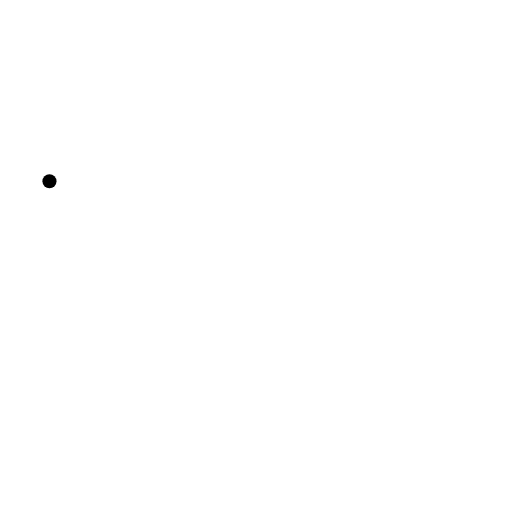
t = 0.00 s
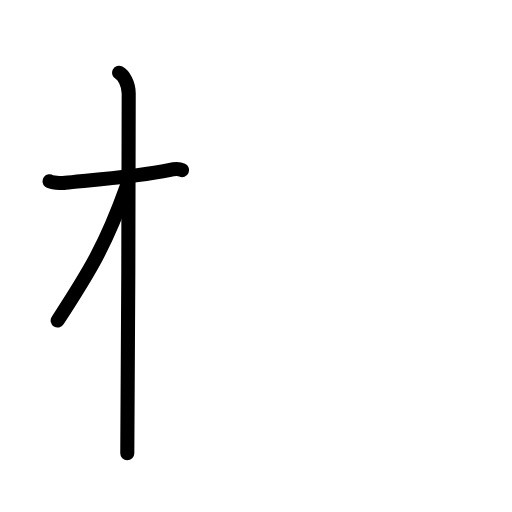
t = 2.80 s
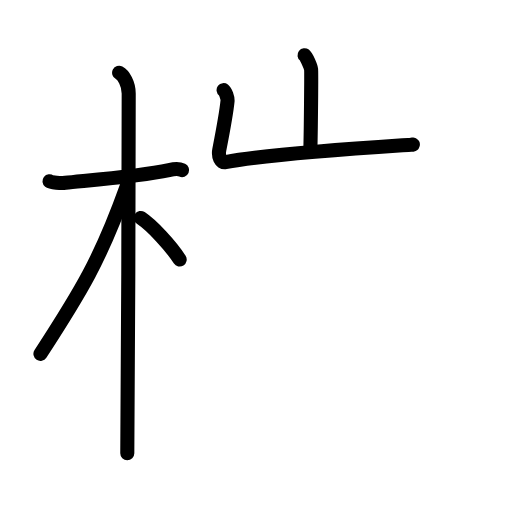
t = 5.60 s
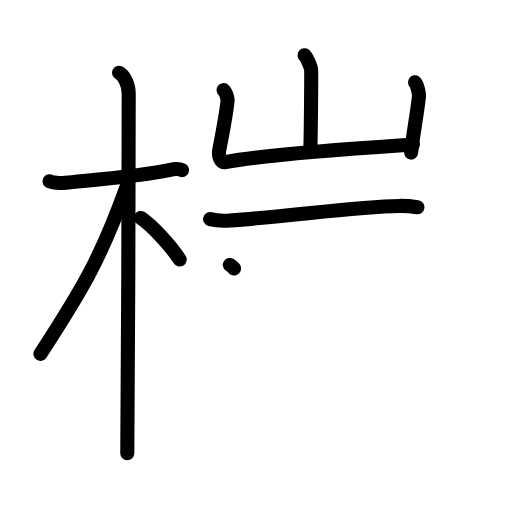
t = 8.40 s
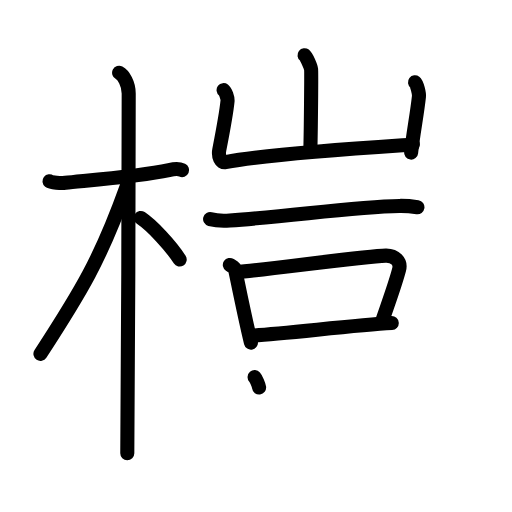
t = 11.20 s
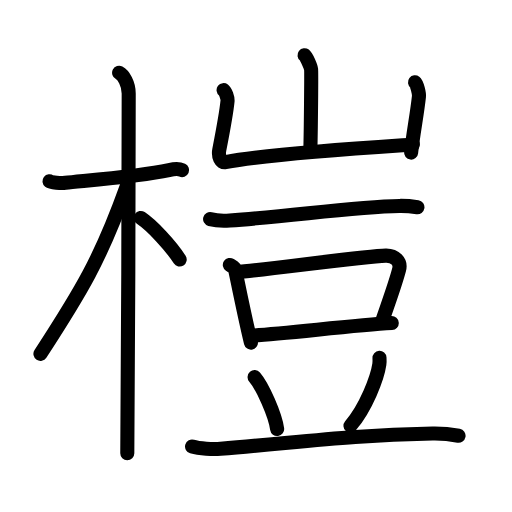
t = 14.00 s

The animated SVG that drew these frames (rendered in a browser with its animation timeline set to each time). Animation: 43 SMIL elements (animate=43); one cycle of 14.00 s.

<?xml version="1.0" encoding="UTF-8"?>
<!--
AniKanjiVG is licensed by CC-BY-SA Paul C. Sommerhoff (https://bitbucket.org/sommerhoff/anikanjivg).
AniKanjiVG uses KanjiVG which is licensed by CC-BY-SA Ulrich Apel (http://kanjivg.tagaini.net).
See also http://creativecommons.org/licenses/by-sa/3.0/
-->
<svg xmlns:kvg='http://kanjivg.tagaini.net' xmlns='http://www.w3.org/2000/svg' width='109' height='109' viewBox='0 0 109 109' style='fill:none;stroke:#000000;stroke-width:3;stroke-linecap:round;stroke-linejoin:round;' id="kvg:kanji_069bf"><g id="kvg:069bf" kvg:element="榿"><g id="kvg:069bf-g1" kvg:element="木" kvg:position="left" kvg:radical="general"><path id="kvg:069bf-s1" kvg:type="㇐" d="M10.53,38.58c0.35,0.27,2.46,0.46,3.4,0.35c4.05-0.46,15.53-1.36,22.04-2.72c0.94-0.2,2.21-0.27,2.8,0"><animate attributeName="d" begin="0.0s" dur="0.3333333333333333s" from="M10.53,38.58C10.53,38.58,10.53,38.58,10.53,38.58" to="M10.53,38.58c0.35,0.27,2.46,0.46,3.4,0.35" />
<animate attributeName="d" begin="0.3333333333333333s" dur="0.3333333333333333s" from="M10.53,38.58c0.35,0.27,2.46,0.46,3.4,0.35c0,0,0,0,0,0,0" to="M10.53,38.58c0.35,0.27,2.46,0.46,3.4,0.35c4.05-0.46,15.53-1.36,22.04-2.72" />
<animate attributeName="d" begin="0.6666666666666666s" dur="0.3333333333333333s" from="M10.53,38.58c0.35,0.27,2.46,0.46,3.4,0.35c4.05-0.46,15.53-1.36,22.04-2.72c0,0,0,0,0,0,0" to="M10.53,38.58c0.35,0.27,2.46,0.46,3.4,0.35c4.05-0.46,15.53-1.36,22.04-2.72c0.94-0.2,2.21-0.27,2.8,0" />
</path>
<path id="kvg:069bf-s2" kvg:type="㇑" d="M25.36,15.5c0.91,0.47,2.04,2.25,2.04,4.42c0,0.95-0.12,70.75-0.3,76.58"><animate attributeName="d" begin="1.0s" dur="0.5s" from="M25.36,15.5C25.36,15.5,25.36,15.5,25.36,15.5" to="M25.36,15.5c0.91,0.47,2.04,2.25,2.04,4.42" />
<animate attributeName="d" begin="1.5s" dur="0.5s" from="M25.36,15.5c0.91,0.47,2.04,2.25,2.04,4.42c0,0,0,0,0,0,0" to="M25.36,15.5c0.91,0.47,2.04,2.25,2.04,4.42c0,0.95-0.12,70.75-0.3,76.58" />
<animate attributeName="d" begin="0s" dur="1.0s" from="M-100,-100" to="M-100,-100" />
</path>
<path id="kvg:069bf-s3" kvg:type="㇒" d="M26.94,39.78C21.39,55.26,17.2,62.13,8.61,75.34"><animate attributeName="d" begin="2.0s" dur="1.0s" from="M26.94,39.78C26.94,39.78,26.94,39.78,26.94,39.78" to="M26.94,39.78C21.39,55.26,17.2,62.13,8.61,75.34" />
<animate attributeName="d" begin="0s" dur="2.0s" from="M-100,-100" to="M-100,-100" />
</path>
<path id="kvg:069bf-s4" kvg:type="㇔/㇏" d="M29.97,46.4c2.37,1.59,6.28,5.76,8.28,8.85"><animate attributeName="d" begin="3.0s" dur="1.0s" from="M29.97,46.4C29.97,46.4,29.97,46.4,29.97,46.4" to="M29.97,46.4c2.37,1.59,6.28,5.76,8.28,8.85" />
<animate attributeName="d" begin="0s" dur="3.0s" from="M-100,-100" to="M-100,-100" />
</path>
</g>
<g id="kvg:069bf-g2" kvg:element="豈" kvg:position="right"><g id="kvg:069bf-g3" kvg:element="山" kvg:position="top"><path id="kvg:069bf-s5" kvg:type="㇑a" d="M64.83,11.75c0.42,0.32,1.31,2.39,1.4,3.02c0.08,0.64-0.05,12.52-0.14,16.51"><animate attributeName="d" begin="4.0s" dur="0.5s" from="M64.83,11.75C64.83,11.75,64.83,11.75,64.83,11.75" to="M64.83,11.75c0.42,0.32,1.31,2.39,1.4,3.02" />
<animate attributeName="d" begin="4.5s" dur="0.5s" from="M64.83,11.75c0.42,0.32,1.31,2.39,1.4,3.02c0,0,0,0,0,0,0" to="M64.83,11.75c0.42,0.32,1.31,2.39,1.4,3.02c0.08,0.64-0.05,12.52-0.14,16.51" />
<animate attributeName="d" begin="0s" dur="4.0s" from="M-100,-100" to="M-100,-100" />
</path>
<path id="kvg:069bf-s6" kvg:type="㇄a" d="M47.6,19.19c0.42,0.32,0.9,1.67,0.84,2.31c-0.28,2.85-0.62,4.56-1.75,10.35c-0.28,1.42,0.29,2.87,1.33,2.67c10.83-2.05,42.1-3.81,39.73-3.73"><animate attributeName="d" begin="5.0s" dur="0.25s" from="M47.6,19.19C47.6,19.19,47.6,19.19,47.6,19.19" to="M47.6,19.19c0.42,0.32,0.9,1.67,0.84,2.31" />
<animate attributeName="d" begin="5.25s" dur="0.25s" from="M47.6,19.19c0.42,0.32,0.9,1.67,0.84,2.31c0,0,0,0,0,0,0" to="M47.6,19.19c0.42,0.32,0.9,1.67,0.84,2.31c-0.28,2.85-0.62,4.56-1.75,10.35" />
<animate attributeName="d" begin="5.5s" dur="0.25s" from="M47.6,19.19c0.42,0.32,0.9,1.67,0.84,2.31c-0.28,2.85-0.62,4.56-1.75,10.35c0,0,0,0,0,0,0" to="M47.6,19.19c0.42,0.32,0.9,1.67,0.84,2.31c-0.28,2.85-0.62,4.56-1.75,10.35c-0.28,1.42,0.29,2.87,1.33,2.67" />
<animate attributeName="d" begin="5.75s" dur="0.25s" from="M47.6,19.19c0.42,0.32,0.9,1.67,0.84,2.31c-0.28,2.85-0.62,4.56-1.75,10.35c-0.28,1.42,0.29,2.87,1.33,2.67c0,0,0,0,0,0,0" to="M47.6,19.19c0.42,0.32,0.9,1.67,0.84,2.31c-0.28,2.85-0.62,4.56-1.75,10.35c-0.28,1.42,0.29,2.87,1.33,2.67c10.83-2.05,42.1-3.81,39.73-3.73" />
<animate attributeName="d" begin="0s" dur="5.0s" from="M-100,-100" to="M-100,-100" />
</path>
<path id="kvg:069bf-s7" kvg:type="㇑" d="M88.35,17.53c0.42,0.32,0.91,2.38,0.84,3.02c-0.42,3.91-1.2,7.7-1.67,11.94"><animate attributeName="d" begin="6.0s" dur="0.5s" from="M88.35,17.53C88.35,17.53,88.35,17.53,88.35,17.53" to="M88.35,17.53c0.42,0.32,0.91,2.38,0.84,3.02" />
<animate attributeName="d" begin="6.5s" dur="0.5s" from="M88.35,17.53c0.42,0.32,0.91,2.38,0.84,3.02c0,0,0,0,0,0,0" to="M88.35,17.53c0.42,0.32,0.91,2.38,0.84,3.02c-0.42,3.91-1.2,7.7-1.67,11.94" />
<animate attributeName="d" begin="0s" dur="6.0s" from="M-100,-100" to="M-100,-100" />
</path>
</g>
<g id="kvg:069bf-g4" kvg:element="豆" kvg:position="bottom"><g id="kvg:069bf-g5" kvg:position="top"><path id="kvg:069bf-s8" kvg:type="㇐" d="M44.73,46.64c1.09,0.29,3.1,0.37,4.19,0.29C62.25,46,75.5,44,85.04,43.84c1.82-0.03,2.92,0.14,3.83,0.28"><animate attributeName="d" begin="7.0s" dur="0.3333333333333333s" from="M44.73,46.64C44.73,46.64,44.73,46.64,44.73,46.64" to="M44.73,46.64c1.09,0.29,3.1,0.37,4.19,0.29" />
<animate attributeName="d" begin="7.333333333333333s" dur="0.3333333333333333s" from="M44.73,46.64c1.09,0.29,3.1,0.37,4.19,0.29c0,0,0,0,0,0,0" to="M44.73,46.64c1.09,0.29,3.1,0.37,4.19,0.29C62.25,46,75.5,44,85.04,43.84" />
<animate attributeName="d" begin="7.666666666666667s" dur="0.3333333333333333s" from="M44.73,46.64c1.09,0.29,3.1,0.37,4.19,0.29C62.25,46,75.5,44,85.04,43.84c0,0,0,0,0,0,0" to="M44.73,46.64c1.09,0.29,3.1,0.37,4.19,0.29C62.25,46,75.5,44,85.04,43.84c1.82-0.03,2.92,0.14,3.83,0.28" />
<animate attributeName="d" begin="0s" dur="7.0s" from="M-100,-100" to="M-100,-100" />
</path>
</g>
<g id="kvg:069bf-g6" kvg:position="bottom"><g id="kvg:069bf-g7" kvg:element="口"><path id="kvg:069bf-s9" kvg:type="㇑" d="M48.93,56.41c0.45,0.3,1.03,0.54,1.12,0.94c0.62,2.91,1.98,9.8,3.37,15.58"><animate attributeName="d" begin="8.0s" dur="0.5s" from="M48.93,56.41C48.93,56.41,48.93,56.41,48.93,56.41" to="M48.93,56.41c0.45,0.3,1.03,0.54,1.12,0.94" />
<animate attributeName="d" begin="8.5s" dur="0.5s" from="M48.93,56.41c0.45,0.3,1.03,0.54,1.12,0.94c0,0,0,0,0,0,0" to="M48.93,56.41c0.45,0.3,1.03,0.54,1.12,0.94c0.62,2.91,1.98,9.8,3.37,15.58" />
<animate attributeName="d" begin="0s" dur="8.0s" from="M-100,-100" to="M-100,-100" />
</path>
<path id="kvg:069bf-s10" kvg:type="㇕b" d="M50.3,57.95c6.91-0.58,27.12-3.43,31.84-3.53c1.95-0.04,3.27,1.26,2.83,2.96c-0.79,3.04-2.06,6.47-3.55,10.8"><animate attributeName="d" begin="9.0s" dur="0.3333333333333333s" from="M50.3,57.95C50.3,57.95,50.3,57.95,50.3,57.95" to="M50.3,57.95c6.91-0.58,27.12-3.43,31.84-3.53" />
<animate attributeName="d" begin="9.333333333333334s" dur="0.3333333333333333s" from="M50.3,57.95c6.91-0.58,27.12-3.43,31.84-3.53c0,0,0,0,0,0,0" to="M50.3,57.95c6.91-0.58,27.12-3.43,31.84-3.53c1.95-0.04,3.27,1.26,2.83,2.96" />
<animate attributeName="d" begin="9.666666666666666s" dur="0.3333333333333333s" from="M50.3,57.95c6.91-0.58,27.12-3.43,31.84-3.53c1.95-0.04,3.27,1.26,2.83,2.96c0,0,0,0,0,0,0" to="M50.3,57.95c6.91-0.58,27.12-3.43,31.84-3.53c1.95-0.04,3.27,1.26,2.83,2.96c-0.79,3.04-2.06,6.47-3.55,10.8" />
<animate attributeName="d" begin="0s" dur="9.0s" from="M-100,-100" to="M-100,-100" />
</path>
<path id="kvg:069bf-s11" kvg:type="㇐b" d="M53.79,71.43C61,71,75.25,69.25,83.4,68.78"><animate attributeName="d" begin="10.0s" dur="1.0s" from="M53.79,71.43C53.79,71.43,53.79,71.43,53.79,71.43" to="M53.79,71.43C61,71,75.25,69.25,83.4,68.78" />
<animate attributeName="d" begin="0s" dur="10.0s" from="M-100,-100" to="M-100,-100" />
</path>
</g>
<path id="kvg:069bf-s12" kvg:type="㇔" d="M54.2,80.29c1.69,1.95,4.38,8.02,4.8,11.05"><animate attributeName="d" begin="11.0s" dur="1.0s" from="M54.2,80.29C54.2,80.29,54.2,80.29,54.2,80.29" to="M54.2,80.29c1.69,1.95,4.38,8.02,4.8,11.05" />
<animate attributeName="d" begin="0s" dur="11.0s" from="M-100,-100" to="M-100,-100" />
</path>
<path id="kvg:069bf-s13" kvg:type="㇒" d="M80.79,76.18c0.02,0.34,0.04,0.88-0.03,1.37c-0.42,2.89-2.84,9.22-6.15,13.09"><animate attributeName="d" begin="12.0s" dur="0.5s" from="M80.79,76.18C80.79,76.18,80.79,76.18,80.79,76.18" to="M80.79,76.18c0.02,0.34,0.04,0.88-0.03,1.37" />
<animate attributeName="d" begin="12.5s" dur="0.5s" from="M80.79,76.18c0.02,0.34,0.04,0.88-0.03,1.37c0,0,0,0,0,0,0" to="M80.79,76.18c0.02,0.34,0.04,0.88-0.03,1.37c-0.42,2.89-2.84,9.22-6.15,13.09" />
<animate attributeName="d" begin="0s" dur="12.0s" from="M-100,-100" to="M-100,-100" />
</path>
<path id="kvg:069bf-s14" kvg:type="㇐" d="M40.89,95.07c1.58,0.47,4.48,0.6,6.06,0.47C65.46,94,74.6,92.63,92.09,92.3c2.63-0.05,4.21,0.22,5.53,0.46"><animate attributeName="d" begin="13.0s" dur="0.3333333333333333s" from="M40.89,95.07C40.89,95.07,40.89,95.07,40.89,95.07" to="M40.89,95.07c1.58,0.47,4.48,0.6,6.06,0.47" />
<animate attributeName="d" begin="13.333333333333334s" dur="0.3333333333333333s" from="M40.89,95.07c1.58,0.47,4.48,0.6,6.06,0.47c0,0,0,0,0,0,0" to="M40.89,95.07c1.58,0.47,4.48,0.6,6.06,0.47C65.46,94,74.6,92.63,92.09,92.3" />
<animate attributeName="d" begin="13.666666666666666s" dur="0.3333333333333333s" from="M40.89,95.07c1.58,0.47,4.48,0.6,6.06,0.47C65.46,94,74.6,92.63,92.09,92.3c0,0,0,0,0,0,0" to="M40.89,95.07c1.58,0.47,4.48,0.6,6.06,0.47C65.46,94,74.6,92.63,92.09,92.3c2.63-0.05,4.21,0.22,5.53,0.46" />
<animate attributeName="d" begin="0s" dur="13.0s" from="M-100,-100" to="M-100,-100" />
</path>
</g>
</g>
</g>
</g>
</svg>
